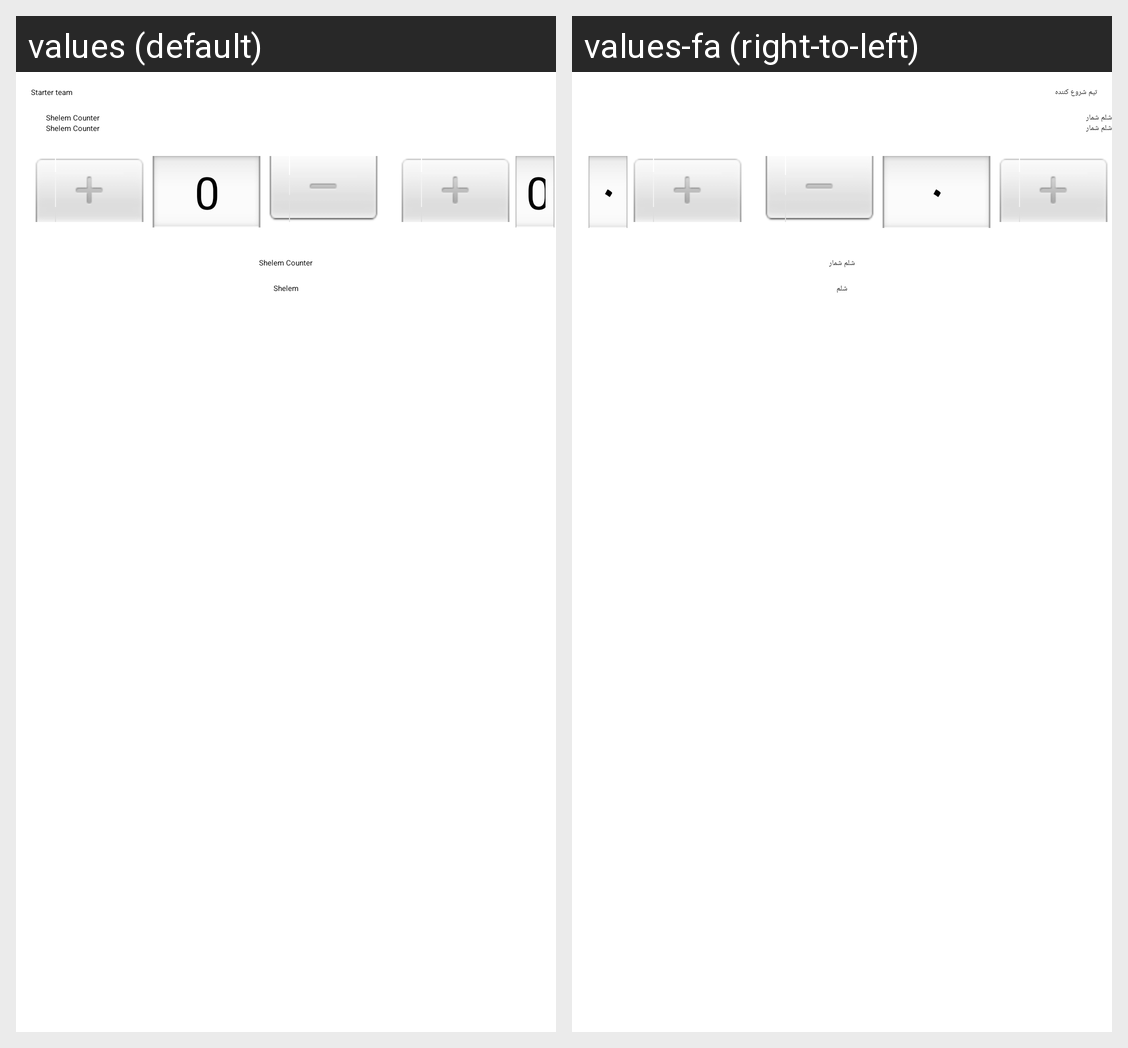

For this localized Android screen grid, give each drawn string resource with its value in every locale shown.
Android screen res/layout/lay_alter_start_dialog.xml rendered under 2 locales, left to right: values (default), values-fa (right-to-left). Device: Nexus 5 (rendered at 1080×1920; each locale shown at half size, 540×960, under a caption strip naming it); theme AppTheme.
Strings drawn on this screen, with the default value and each locale's value (text and hints the layout hard-codes, and strings that could not be matched under every locale, appear in the picture but are not listed):

txt_alter_select_group
  values: Starter team
  values-fa: تیم شروع کننده

app_name
  values: Shelem Counter
  values-fa: شلم شمار

shelem
  values: Shelem
  values-fa: شلم
